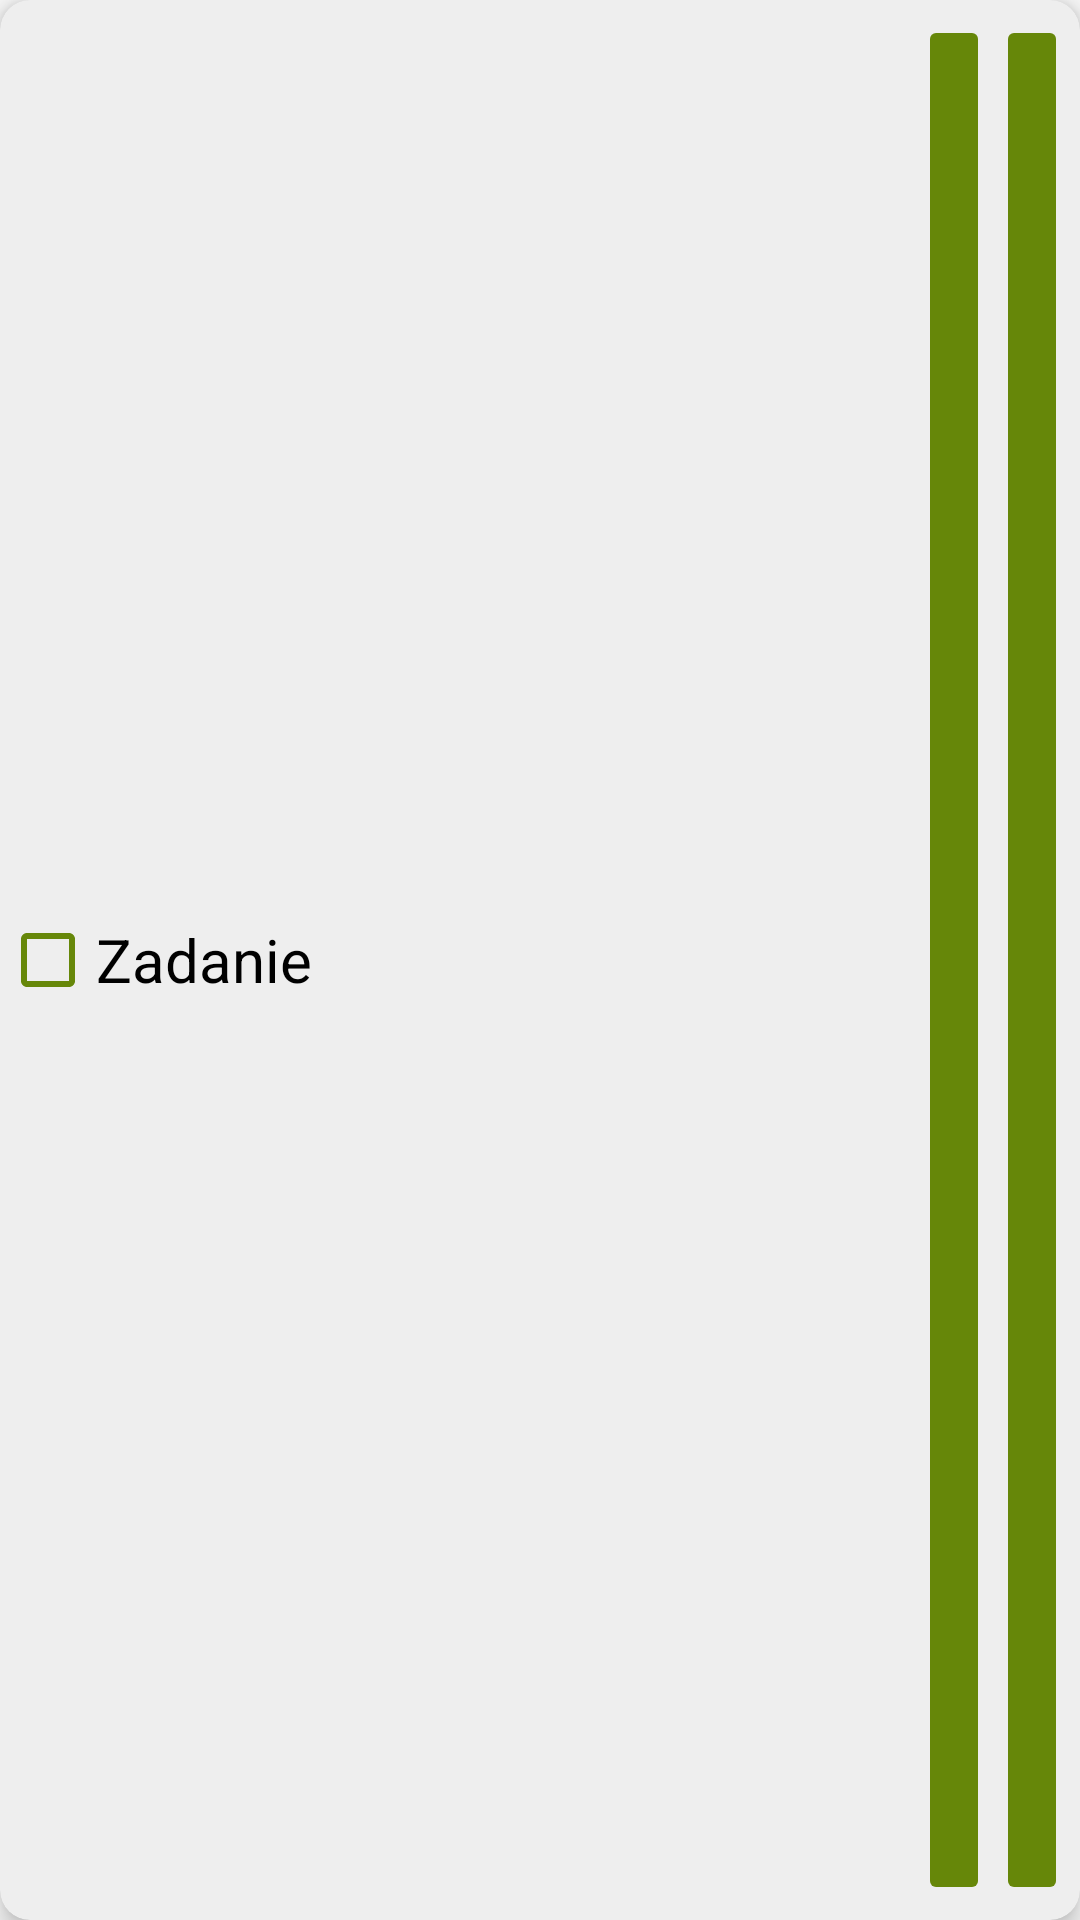

Android layout source for this screen:
<!-- AndroidManifest.xml: application theme Theme.ToDoList -->
<!-- res/layout/task.xml -->
<?xml version="1.0" encoding="utf-8"?>
<androidx.cardview.widget.CardView xmlns:android="http://schemas.android.com/apk/res/android"
    xmlns:app="http://schemas.android.com/apk/res-auto"
    xmlns:tools="http://schemas.android.com/tools"
    android:layout_margin="5dp"
    android:layout_width="match_parent"
    android:backgroundTint="#EEEEEE"
    android:layout_height="60dp"
    app:cardCornerRadius="10dp"
    app:cardElevation="5dp">

    <RelativeLayout
        android:layout_width="match_parent"
        android:layout_height="match_parent"
        app:layout_constraintEnd_toEndOf="parent"
        app:layout_constraintStart_toStartOf="parent">

        <CheckBox
            android:id="@+id/task_check_box"
            android:layout_width="wrap_content"
            android:layout_height="wrap_content"
            android:layout_alignParentTop="true"
            android:textSize="20sp"
            android:layout_alignParentBottom="true"
            android:buttonTint="#668709"
            android:text="@string/task_title" />

        <ImageButton
            android:id="@+id/edit_btn"
            android:layout_width="wrap_content"
            android:layout_height="wrap_content"
            android:layout_alignParentTop="true"
            android:layout_alignParentBottom="true"
            android:layout_marginTop="5dp"
            android:layout_marginEnd="2dp"
            android:layout_marginBottom="5dp"
            android:layout_toStartOf="@+id/delete_btn"
            android:backgroundTint="#668709"
            app:srcCompat="@drawable/baseline_edit_30" />

        <ImageButton
            android:id="@+id/delete_btn"
            android:layout_width="wrap_content"
            android:layout_height="wrap_content"
            android:layout_alignParentTop="true"
            android:layout_alignParentEnd="true"
            android:layout_alignParentBottom="true"
            android:layout_marginEnd="4dp"
            android:layout_marginTop="5dp"
            android:layout_marginBottom="5dp"
            android:backgroundTint="#668709"
            app:srcCompat="@drawable/baseline_delete_forever_24" />

        <ImageView
            android:id="@+id/attachment_set"
            android:layout_width="40dp"
            android:layout_height="0dp"
            android:layout_alignParentTop="true"
            android:layout_alignParentBottom="true"
            android:layout_toStartOf="@+id/edit_btn"
            app:srcCompat="@drawable/baseline_attachment_24_gray" />
    </RelativeLayout>
</androidx.cardview.widget.CardView>
<!-- resources referenced by this layout -->
<resources>
  <!-- drawable baseline_attachment_24_gray (drawable) -->
  <vector android:height="30dp" android:tint="#EEEEEE"
      android:viewportHeight="24" android:viewportWidth="24"
      android:width="30dp" xmlns:android="http://schemas.android.com/apk/res/android">
      <path android:fillColor="@android:color/white" android:pathData="M2,12.5C2,9.46 4.46,7 7.5,7H18c2.21,0 4,1.79 4,4s-1.79,4 -4,4H9.5C8.12,15 7,13.88 7,12.5S8.12,10 9.5,10H17v2H9.41c-0.55,0 -0.55,1 0,1H18c1.1,0 2,-0.9 2,-2s-0.9,-2 -2,-2H7.5C5.57,9 4,10.57 4,12.5S5.57,16 7.5,16H17v2H7.5C4.46,18 2,15.54 2,12.5z"/>
  </vector>
  <string name="task_title">Zadanie</string>
  <style name="Theme.ToDoList" parent="Theme.AppCompat.DayNight.NoActionBar">
          
          <item name="colorPrimary">@color/purple_500</item>
          <item name="colorPrimaryVariant">@color/purple_700</item>
          <item name="colorOnPrimary">@color/white</item>
          
          <item name="colorSecondary">@color/teal_200</item>
          <item name="colorSecondaryVariant">@color/teal_700</item>
          <item name="colorOnSecondary">@color/black</item>
          
          <item name="android:statusBarColor">?attr/colorPrimaryVariant</item>
          
      </style>
  <!-- not gathered from this repository: default colours our renderer supplied (Android Studio template values) -->
  <color name="purple_500">#FF6200EE</color>
  <color name="purple_700">#FF3700B3</color>
  <color name="teal_200">#FF03DAC5</color>
  <color name="teal_700">#FF018786</color>
  <color name="black">#FF000000</color>
  <color name="white">#FFFFFFFF</color>
</resources>
